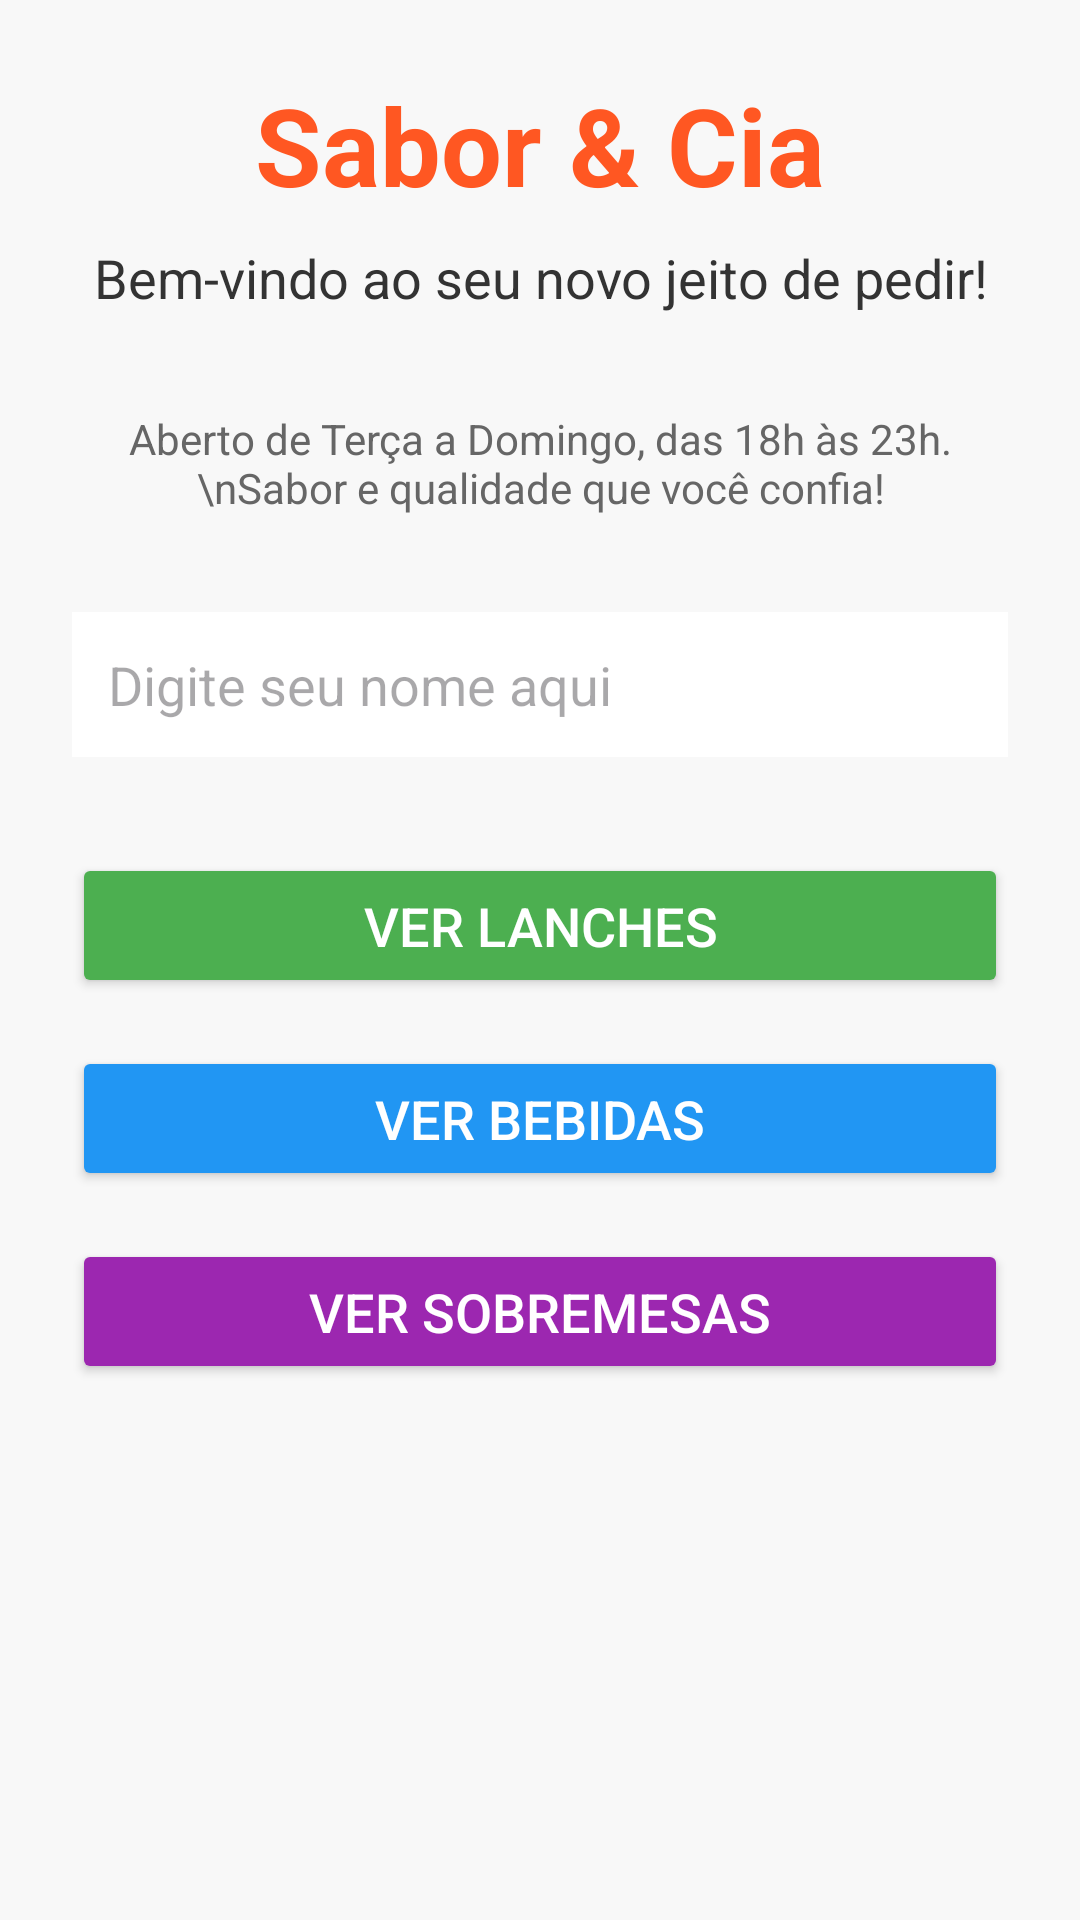

This screen was rendered from an Android layout file. Write that file and the resources it references.
<!-- AndroidManifest.xml: application theme Theme.AulasPraticas -->
<!-- res/layout/zexemploprofdois.xml -->
<?xml version="1.0" encoding="utf-8"?>
<LinearLayout xmlns:android="http://schemas.android.com/apk/res/android"
    android:layout_width="match_parent"
    android:layout_height="match_parent"
    android:orientation="vertical"
    android:padding="24dp"
    android:gravity="center_horizontal"
    android:background="#F8F8F8">

    <TextView
        android:layout_width="wrap_content"
        android:layout_height="wrap_content"
        android:text="Sabor &amp; Cia"
        android:textSize="36sp"
        android:textStyle="bold"
        android:textColor="#FF5722"
        android:layout_marginBottom="8dp" />

    <TextView
        android:layout_width="wrap_content"
        android:layout_height="wrap_content"
        android:text="Bem-vindo ao seu novo jeito de pedir!"
        android:textSize="18sp"
        android:textColor="#333333"
        android:layout_marginBottom="32dp"
        android:gravity="center" />

    <TextView
        android:layout_width="match_parent"
        android:layout_height="wrap_content"
        android:text="Aberto de Terça a Domingo, das 18h às 23h.\nSabor e qualidade que você confia!"
        android:textSize="14sp"
        android:textColor="#666666"
        android:layout_marginBottom="32dp"
        android:gravity="center"
        android:paddingStart="16dp"
        android:paddingEnd="16dp"/>

    <EditText
        android:layout_width="match_parent"
        android:layout_height="wrap_content"
        android:hint="Digite seu nome aqui"
        android:inputType="textPersonName"
        android:minHeight="48dp"
        android:padding="12dp"
        android:background="#FFFFFF"
        android:layout_marginBottom="32dp" />

    <LinearLayout
        android:layout_width="match_parent"
        android:layout_height="wrap_content"
        android:orientation="vertical"
        android:gravity="center_horizontal">
        <Button
            android:layout_width="match_parent"
            android:layout_height="wrap_content"
            android:text="Ver Lanches"
            android:textSize="18sp"
            android:textColor="@android:color/white"
            android:backgroundTint="#4CAF50"
            android:layout_marginBottom="16dp"
            android:padding="12dp" />

        <Button
            android:layout_width="match_parent"
            android:layout_height="wrap_content"
            android:text="Ver Bebidas"
            android:textSize="18sp"
            android:textColor="@android:color/white"
            android:backgroundTint="#2196F3"
            android:layout_marginBottom="16dp"
            android:padding="12dp" />

        <Button
            android:layout_width="match_parent"
            android:layout_height="wrap_content"
            android:text="Ver Sobremesas"
            android:textSize="18sp"
            android:textColor="@android:color/white"
            android:backgroundTint="#9C27B0"
            android:layout_marginBottom="32dp"
            android:padding="12dp" />
    </LinearLayout>

</LinearLayout>
<!-- resources referenced by this layout -->
<resources>
  <style name="Theme.AulasPraticas" parent="Base.Theme.AulasPraticas" />
  <style name="Base.Theme.AulasPraticas" parent="Theme.Material3.DayNight.NoActionBar">
          
          
      </style>
</resources>
